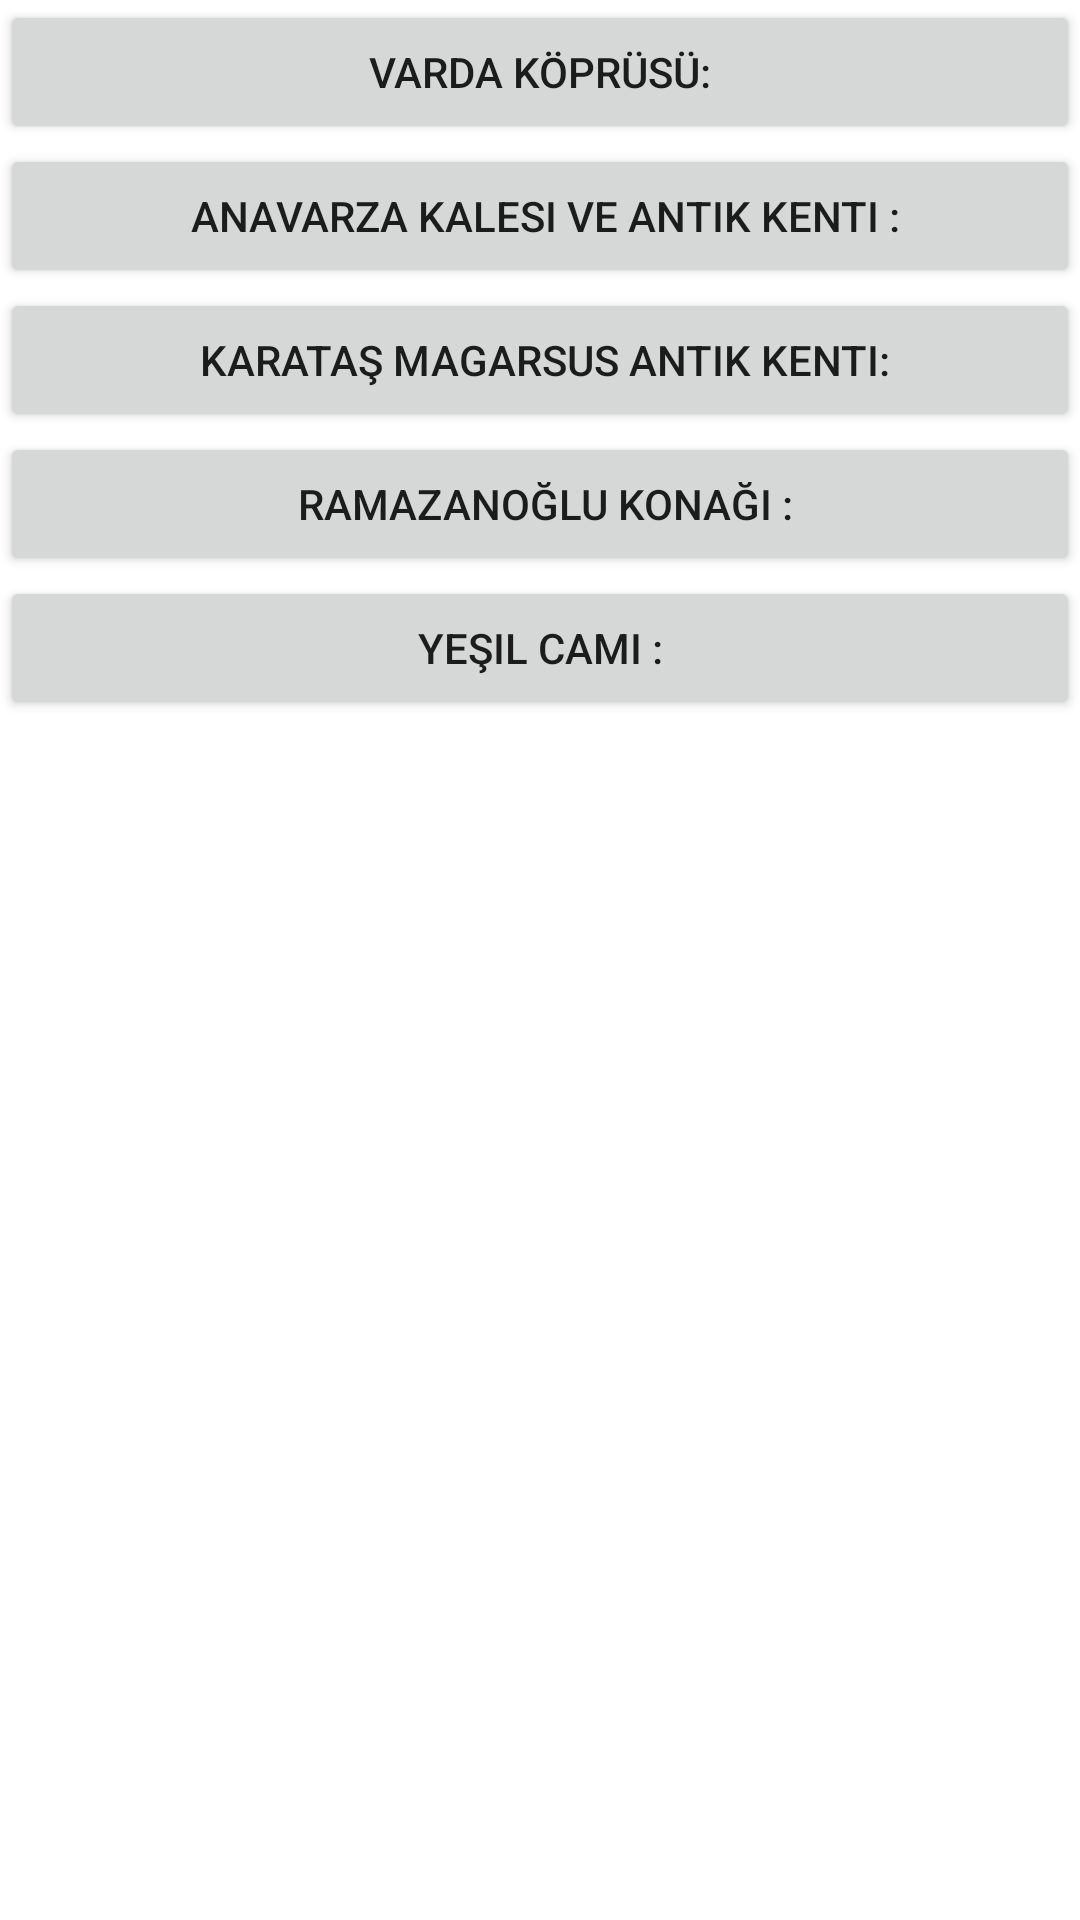

Reconstruct the res/layout file that produces this screen, plus the resources it refers to.
<!-- AndroidManifest.xml: application theme Theme.OSAMAALNANSA -->
<!-- res/layout/activity_adnath.xml -->
<?xml version="1.0" encoding="utf-8"?>
<androidx.constraintlayout.widget.ConstraintLayout xmlns:android="http://schemas.android.com/apk/res/android"
    xmlns:app="http://schemas.android.com/apk/res-auto"
    xmlns:tools="http://schemas.android.com/tools"
    android:layout_width="match_parent"
    android:layout_height="match_parent"
    tools:context=".adnath">

    <Button
        android:id="@+id/varda"
        android:layout_width="0dp"
        android:layout_height="wrap_content"
        android:text="Varda Köprüsü:"
        app:layout_constraintEnd_toEndOf="parent"
        app:layout_constraintStart_toStartOf="parent"
        app:layout_constraintTop_toTopOf="parent" />

    <Button
        android:id="@+id/anavarza"
        android:layout_width="0dp"
        android:layout_height="wrap_content"
        android:text=" Anavarza Kalesi ve Antik Kenti :"
        app:layout_constraintEnd_toEndOf="parent"
        app:layout_constraintStart_toStartOf="parent"
        app:layout_constraintTop_toBottomOf="@+id/varda" />

    <Button
        android:id="@+id/karata"
        android:layout_width="0dp"
        android:layout_height="wrap_content"
        android:text=" Karataş Magarsus Antik Kenti:"
        app:layout_constraintEnd_toEndOf="parent"
        app:layout_constraintStart_toStartOf="parent"
        app:layout_constraintTop_toBottomOf="@+id/anavarza" />

    <Button
        android:id="@+id/ramazn"
        android:layout_width="0dp"
        android:layout_height="wrap_content"
        android:text=" Ramazanoğlu Konağı :"
        app:layout_constraintEnd_toEndOf="parent"
        app:layout_constraintStart_toStartOf="parent"
        app:layout_constraintTop_toBottomOf="@+id/karata" />

    <Button
        android:id="@+id/cami"
        android:layout_width="0dp"
        android:layout_height="wrap_content"
        android:text="Yeşil cami :"
        app:layout_constraintEnd_toEndOf="parent"
        app:layout_constraintStart_toStartOf="parent"
        app:layout_constraintTop_toBottomOf="@+id/ramazn" />
</androidx.constraintlayout.widget.ConstraintLayout>
<!-- resources referenced by this layout -->
<resources>
  <style name="Theme.OSAMAALNANSA" parent="Theme.MaterialComponents.DayNight.DarkActionBar">
          
          <item name="colorPrimary">@color/purple_500</item>
          <item name="colorPrimaryVariant">@color/purple_700</item>
          <item name="colorOnPrimary">@color/white</item>
          
          <item name="colorSecondary">@color/teal_200</item>
          <item name="colorSecondaryVariant">@color/teal_700</item>
          <item name="colorOnSecondary">@color/black</item>
          
          <item name="android:statusBarColor">?attr/colorPrimaryVariant</item>
          
      </style>
  <!-- not gathered from this repository: default colours our renderer supplied (Android Studio template values) -->
  <color name="purple_500">#FF6200EE</color>
  <color name="purple_700">#FF3700B3</color>
  <color name="teal_200">#FF03DAC5</color>
  <color name="teal_700">#FF018786</color>
  <color name="black">#FF000000</color>
  <color name="white">#FFFFFFFF</color>
</resources>
